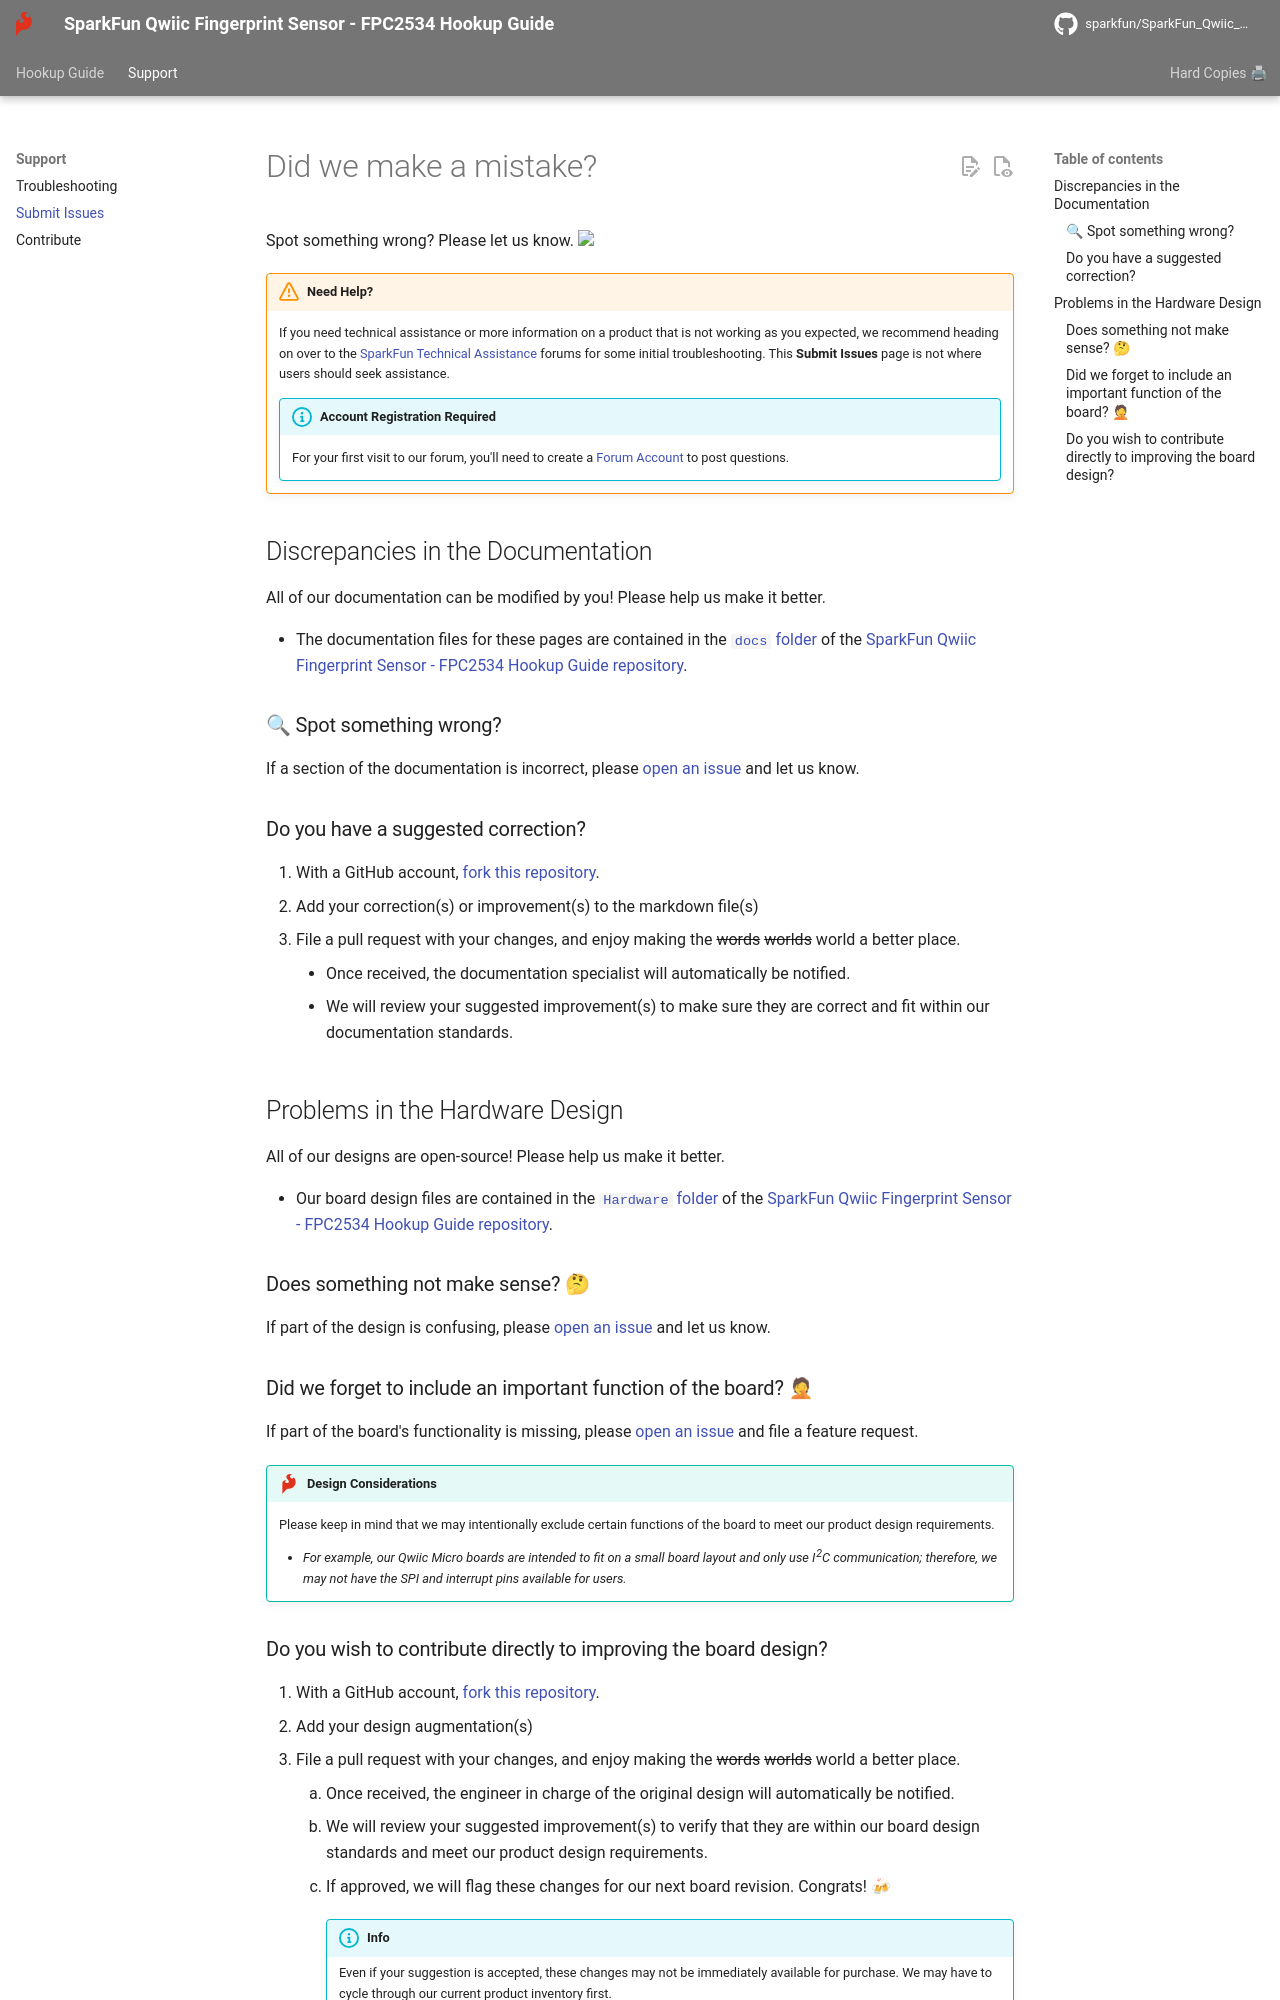

repository: sparkfun/SparkFun_Qwiic_Fingerprint_Sensor_FPC2534 · page: github/file_issue/index.html · generator: mkdocs

# Did we make a mistake?

Spot something wrong? Please let us know. <a href="https://github.com/sparkfun/SparkFun_Qwiic_Fingerprint_Sensor_FPC2534/issues" alt="Issues"><img src="https://img.shields.io/github/issues/sparkfun/SparkFun_Qwiic_Fingerprint_Sensor_FPC2534.svg" /></a>

<!-- Technical Assistance Box -->
!!! warning "Need Help?"
    If you need technical assistance or more information on a product that is not working as you expected, we recommend heading on over to the [SparkFun Technical Assistance](https://www.sparkfun.com/technical_assistance) forums for some initial troubleshooting. This **Submit Issues** page is not where users should seek assistance.
    
    !!! info "Account Registration Required"
        For your first visit to our forum, you'll need to create a [Forum Account](https://forum.sparkfun.com/ucp.php?mode=register) to post questions.


## Discrepancies in the Documentation

All of our documentation can be modified by you! Please help us make it better.

* The documentation files for these pages are contained in the [`docs` folder](https://github.com/sparkfun/SparkFun_Qwiic_Fingerprint_Sensor_FPC2534/tree/main/docs) of the [SparkFun Qwiic Fingerprint Sensor - FPC2534 Hookup Guide repository](https://github.com/sparkfun/SparkFun_Qwiic_Fingerprint_Sensor_FPC2534).

### 🔍 Spot something wrong?

If a section of the documentation is incorrect, please [open an issue](https://github.com/sparkfun/SparkFun_Qwiic_Fingerprint_Sensor_FPC2534/issues) and let us know.

### Do you have a suggested correction?

1. With a GitHub account, [fork this repository](https://github.com/sparkfun/SparkFun_Qwiic_Fingerprint_Sensor_FPC2534/fork).
2. Add your correction(s) or improvement(s) to the markdown file(s)
3. File a pull request with your changes, and enjoy making the ~~words~~ ~~worlds~~ world a better place.
	* Once received, the documentation specialist will automatically be notified.
	* We will review your suggested improvement(s) to make sure they are correct and fit within our documentation standards.

## Problems in the Hardware Design

All of our designs are open-source! Please help us make it better.

* Our board design files are contained in the [`Hardware` folder](https://github.com/sparkfun/SparkFun_Qwiic_Fingerprint_Sensor_FPC2534/tree/main/Hardware) of the [SparkFun Qwiic Fingerprint Sensor - FPC2534 Hookup Guide repository](https://github.com/sparkfun/SparkFun_Qwiic_Fingerprint_Sensor_FPC2534).

### Does something not make sense? 🤔

If part of the design is confusing, please [open an issue](https://github.com/sparkfun/SparkFun_Qwiic_Fingerprint_Sensor_FPC2534/issues) and let us know.

### Did we forget to include an important function of the board? 🤦

If part of the board's functionality is missing, please [open an issue](https://github.com/sparkfun/SparkFun_Qwiic_Fingerprint_Sensor_FPC2534/issues) and file a feature request.

!!! tip "Design Considerations"
	Please keep in mind that we may intentionally exclude certain functions of the board to meet our product design requirements.
	
	* *For example, our Qwiic Micro boards are intended to fit on a small board layout and only use I<sup>2</sup>C communication; therefore, we may not have the SPI and interrupt pins available for users.*
